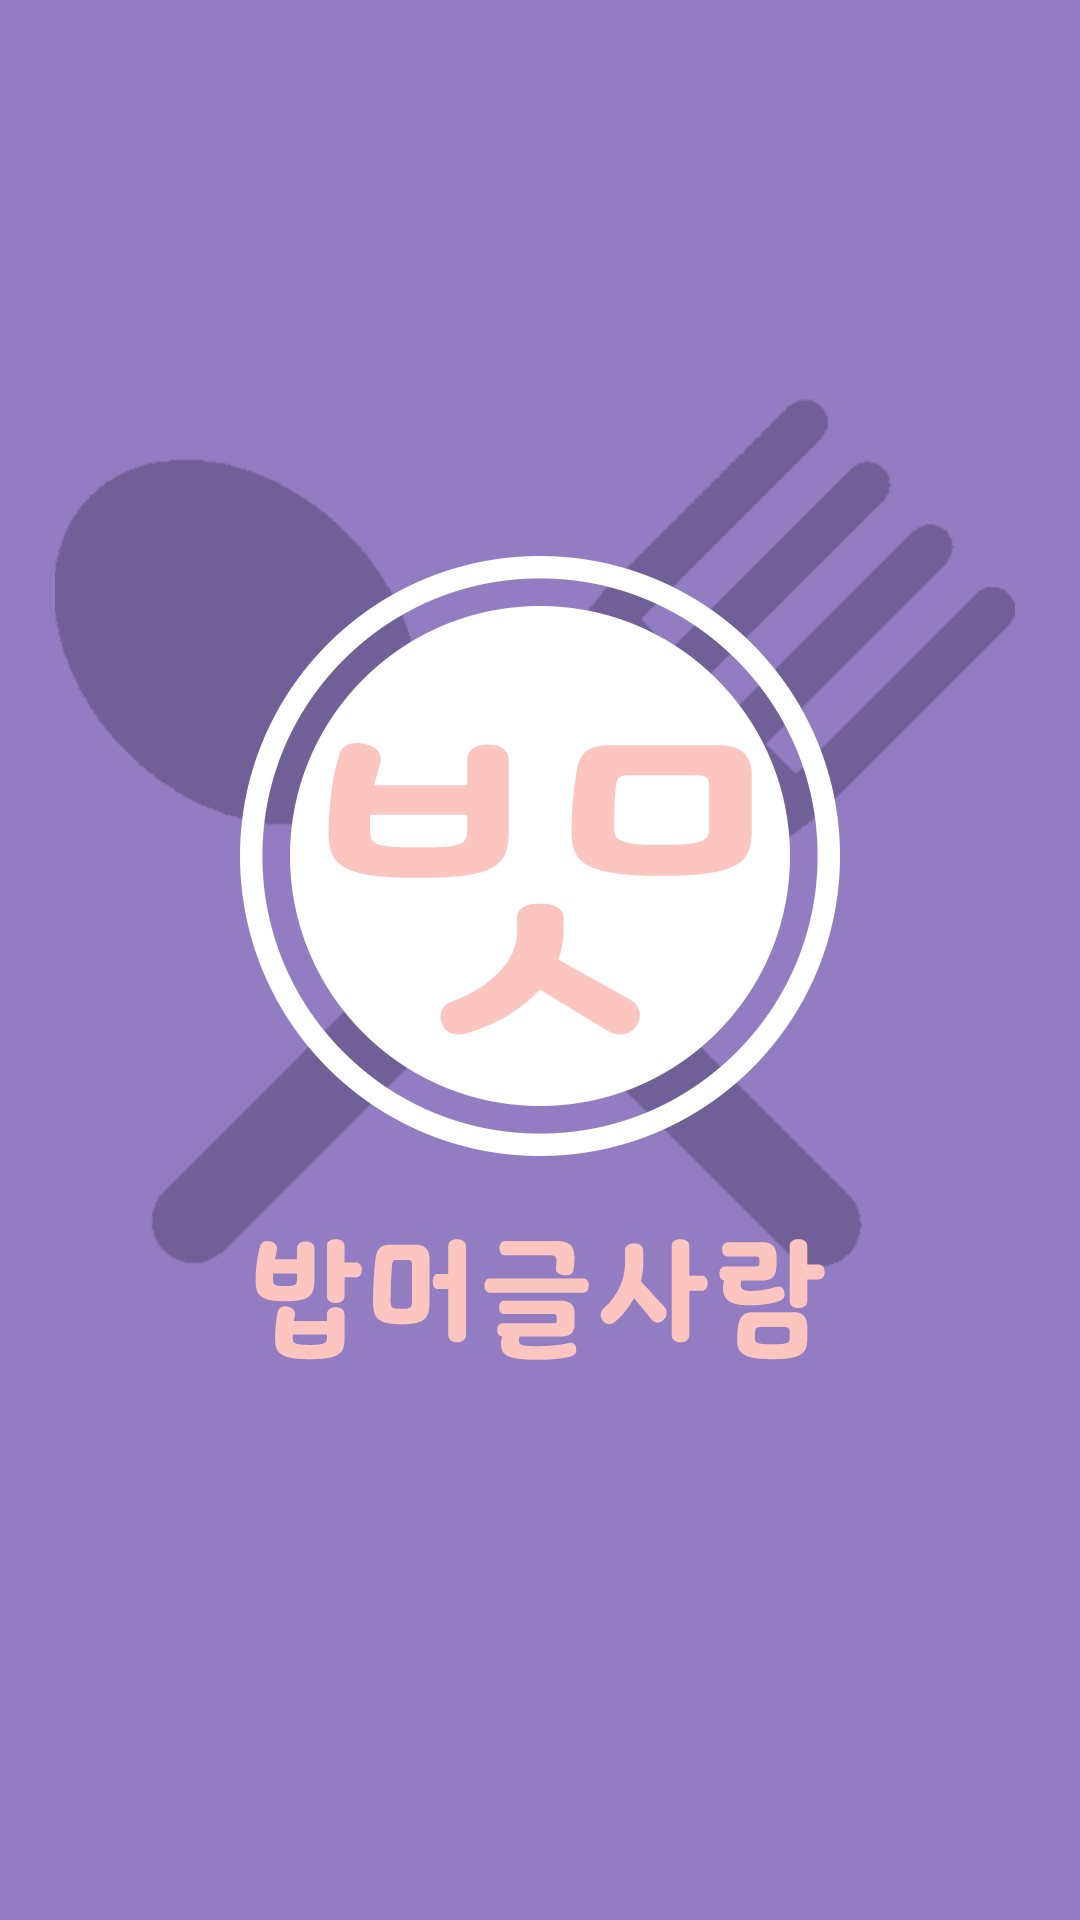

Produce the Android XML layout that renders to this screen, including the resource entries it uses.
<!-- AndroidManifest.xml: application theme Theme.MyApplication -->
<!-- res/layout/activity_intro.xml -->
<?xml version="1.0" encoding="utf-8"?>
<LinearLayout xmlns:android="http://schemas.android.com/apk/res/android"
    xmlns:app="http://schemas.android.com/apk/res-auto"
    xmlns:tools="http://schemas.android.com/tools"

    android:layout_width="match_parent"
    android:layout_height="match_parent"
    android:background="@color/color1"
    android:gravity="center">

    <ImageView
        android:layout_width="match_parent"
        android:layout_height="match_parent"
        android:src="@drawable/spalsh_image"
        android:layout_gravity="center"
        />

</LinearLayout>
<!-- resources referenced by this layout -->
<resources>
  <color name="color1">#937DC2</color>
  <!-- drawable spalsh_image: png bitmap (drawable, 93483 bytes) -->
  <style name="Theme.MyApplication" parent="Theme.AppCompat.Light">
          <item name="android:windowFullscreen">true</item>
          <item name="windowNoTitle">true</item>
          
          <item name="colorPrimary">@color/color2</item>
          <item name="colorPrimaryVariant">@color/color4</item>
          <item name="colorOnPrimary">@color/white</item>
          
          <item name="colorSecondary">@color/teal_200</item>
          <item name="colorSecondaryVariant">@color/teal_700</item>
          <item name="colorOnSecondary">@color/black</item>
          
          <item name="android:statusBarColor" tools:targetApi="l">?attr/colorPrimaryVariant</item>
          
      </style>
  <color name="color2">#C689C6</color>
  <color name="color4">#FCC5C0</color>
  <color name="white">#FFFFFFFF</color>
  <color name="teal_200">#FF03DAC5</color>
  <color name="teal_700">#FF018786</color>
  <color name="black">#FF000000</color>
</resources>
